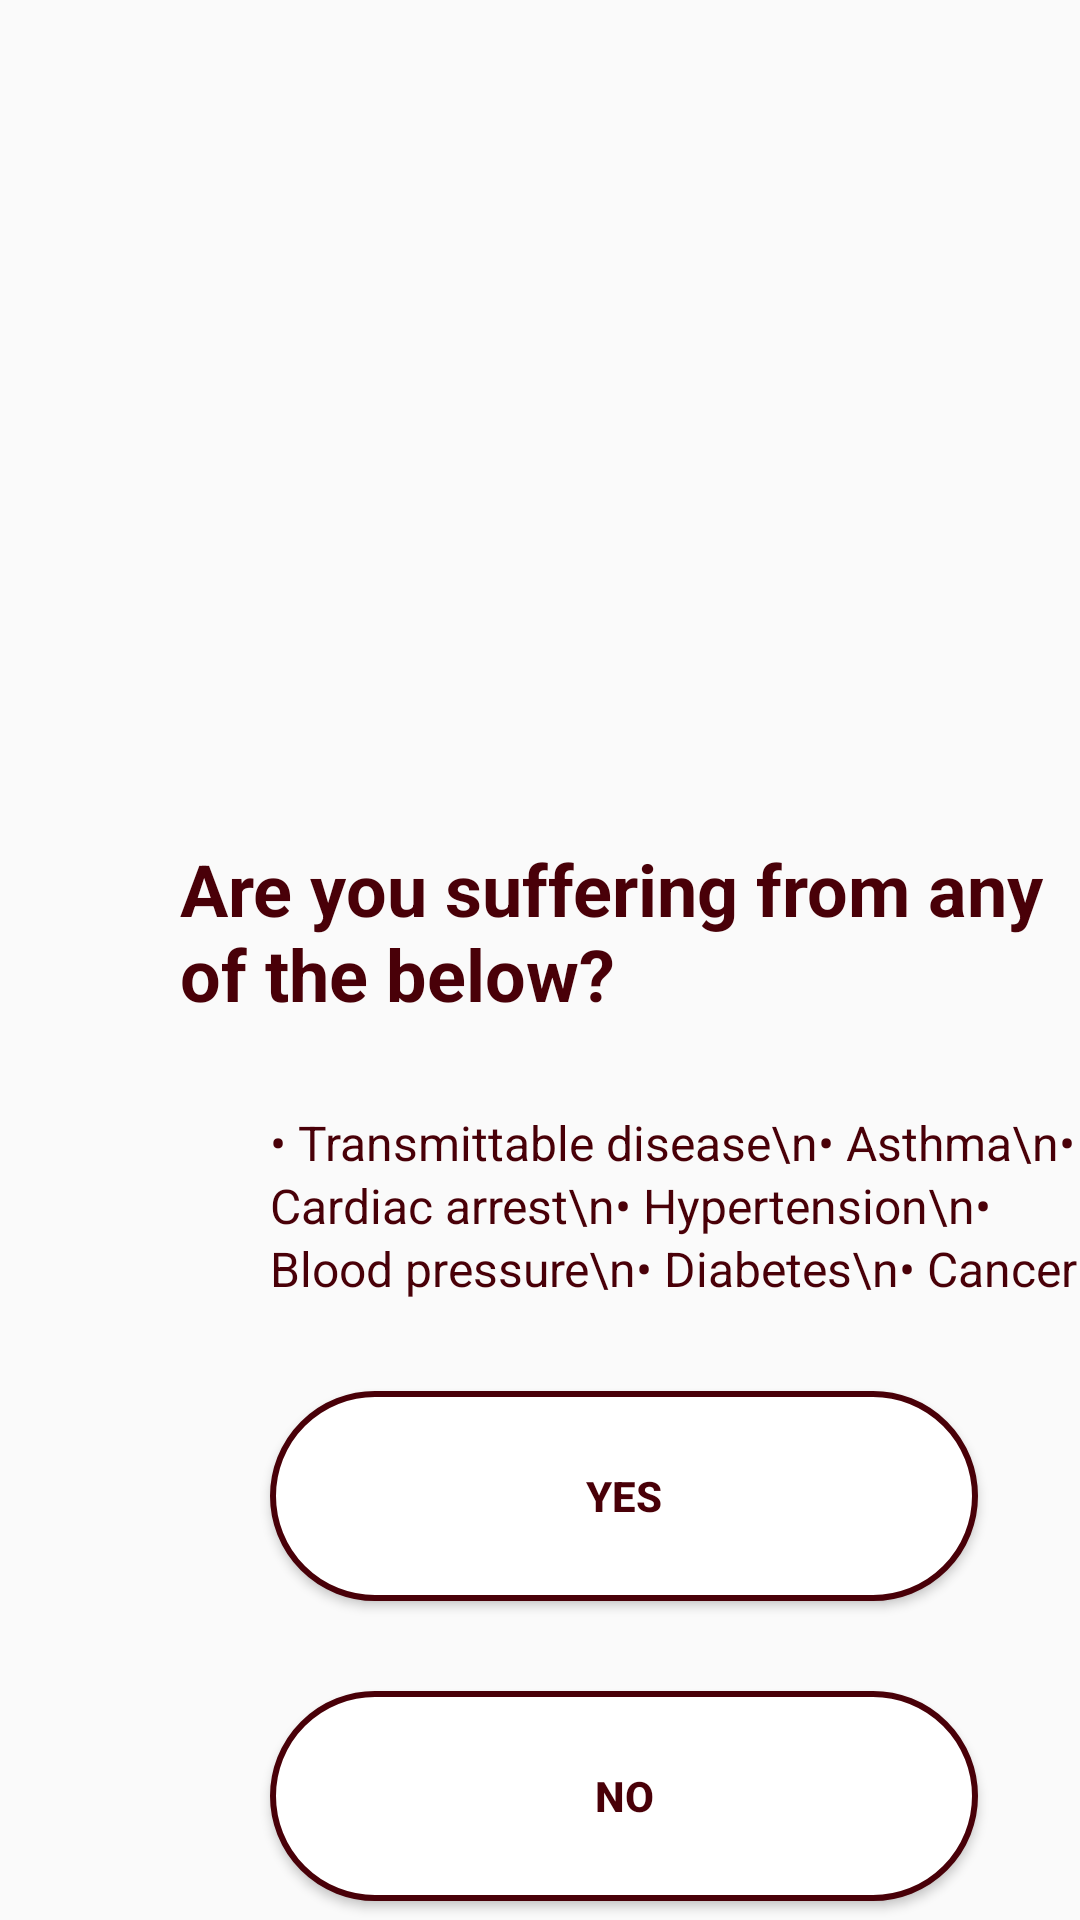

Android layout source for this screen:
<!-- AndroidManifest.xml: application theme Theme.BloodBankMeraFinal -->
<!-- res/layout/request_test2.xml -->
<?xml version="1.0" encoding="utf-8"?>
<LinearLayout xmlns:android="http://schemas.android.com/apk/res/android"
    xmlns:tools="http://schemas.android.com/tools"
    android:layout_width="match_parent"
    android:layout_height="match_parent"
    android:background="@drawable/request_test"
    android:orientation="vertical">


    <TextView
        android:id="@+id/textView8"
        android:layout_width="300dp"
        android:layout_height="80dp"
        android:layout_marginStart="60dp"
        android:layout_marginTop="280dp"
        android:text="Are you suffering from any of the below?"
        android:textColor="#490008"
        android:textSize="24sp"
        android:textStyle="bold"
        tools:ignore="HardcodedText,TextSizeCheck" />

    
    <TextView
        android:layout_width="wrap_content"
        android:layout_height="wrap_content"
        android:layout_marginStart="90dp"
        android:layout_marginTop="10dp"
        android:text="• Transmittable disease\n• Asthma\n• Cardiac arrest\n• Hypertension\n• Blood pressure\n• Diabetes\n• Cancer"
        android:textColor="#490008"
        android:textSize="16sp"
        android:lineSpacingExtra="2dp"
        tools:ignore="HardcodedText" />

    <Button
        android:id="@+id/button3"
        android:layout_width="236dp"
        android:layout_height="70dp"
        android:layout_marginStart="90dp"
        android:layout_marginTop="30dp"
        android:background="@drawable/btn_bg_rs"
        android:text="Yes"
        android:textColor="#490008"
        android:textStyle="bold"
        tools:ignore="HardcodedText" />

    <Button
        android:id="@+id/button4"
        android:layout_width="236dp"
        android:layout_height="70dp"
        android:layout_marginStart="90dp"
        android:layout_marginTop="30dp"
        android:background="@drawable/btn_bg_rs"
        android:text="No"
        android:textColor="#490008"
        android:textStyle="bold"
        tools:ignore="HardcodedText" />

</LinearLayout>
<!-- resources referenced by this layout -->
<resources>
  <!-- drawable btn_bg_rs (drawable) -->
  <?xml version="1.0" encoding="utf-8"?>
  <shape xmlns:android="http://schemas.android.com/apk/res/android">
      <solid android:color="@color/white"/>
      <stroke android:color="#490008" android:width="2dp"/>
      <corners android:radius="70dp"/>
  </shape>
  <style name="Theme.BloodBankMeraFinal" parent="Theme.AppCompat.Light.NoActionBar">
          
      </style>
  <color name="white">#FFFFFFFF</color>
</resources>
